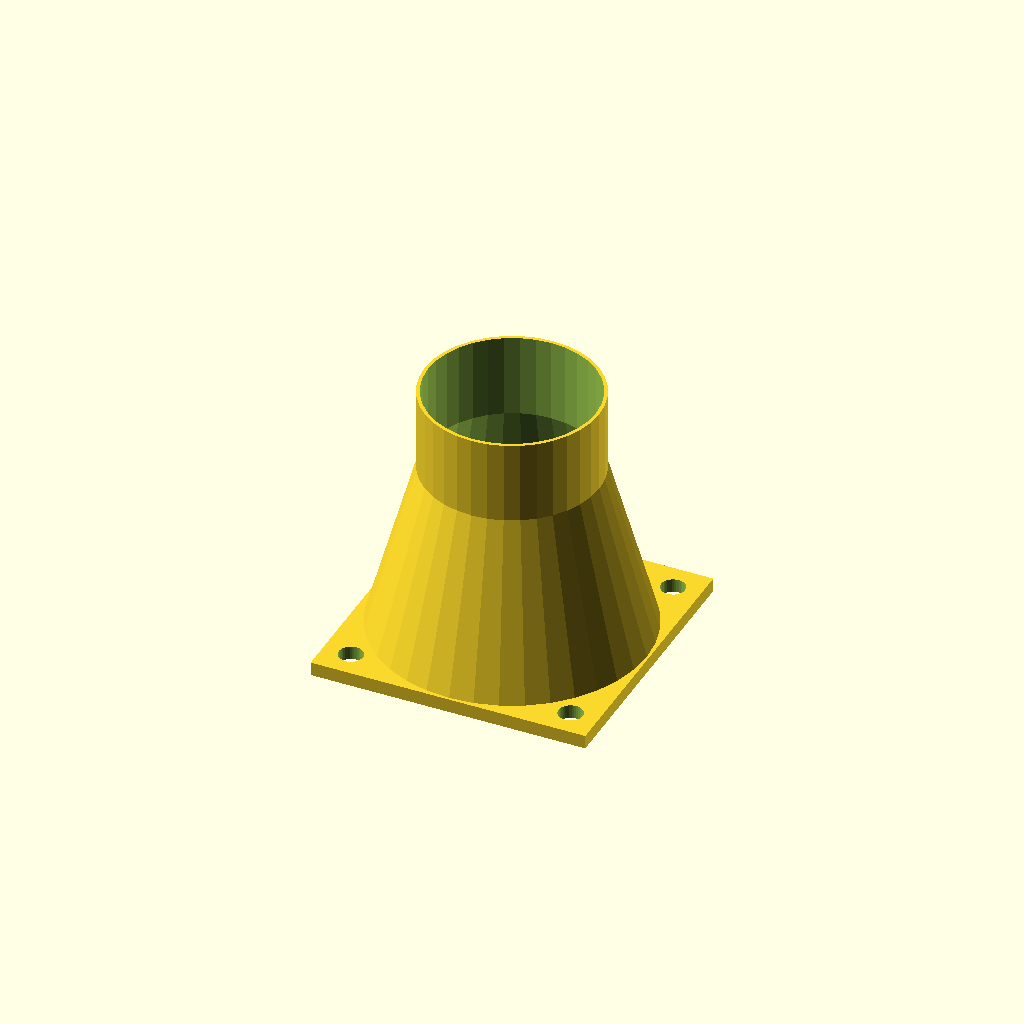
Cell 1 — every parameter at its default value.
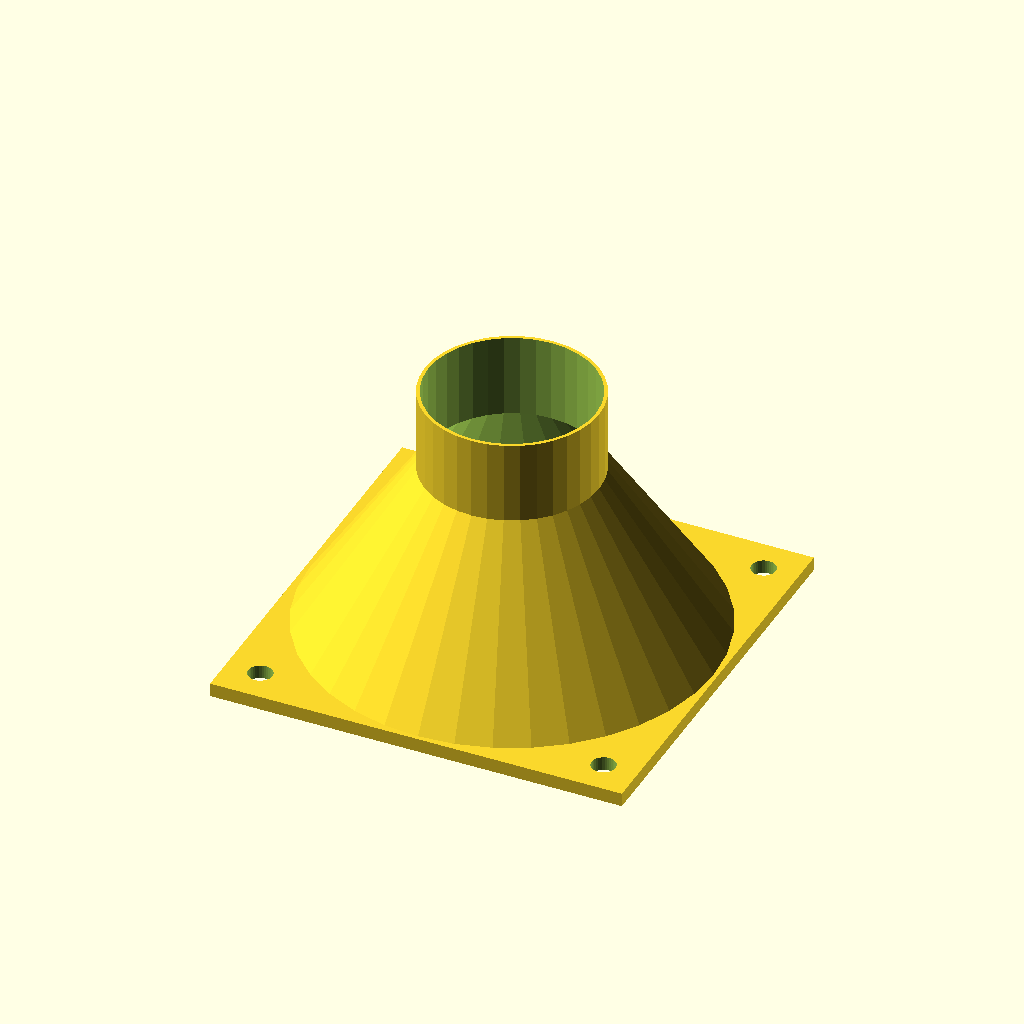
Cell 2 — fan_size set to 60, the other parameters unchanged.
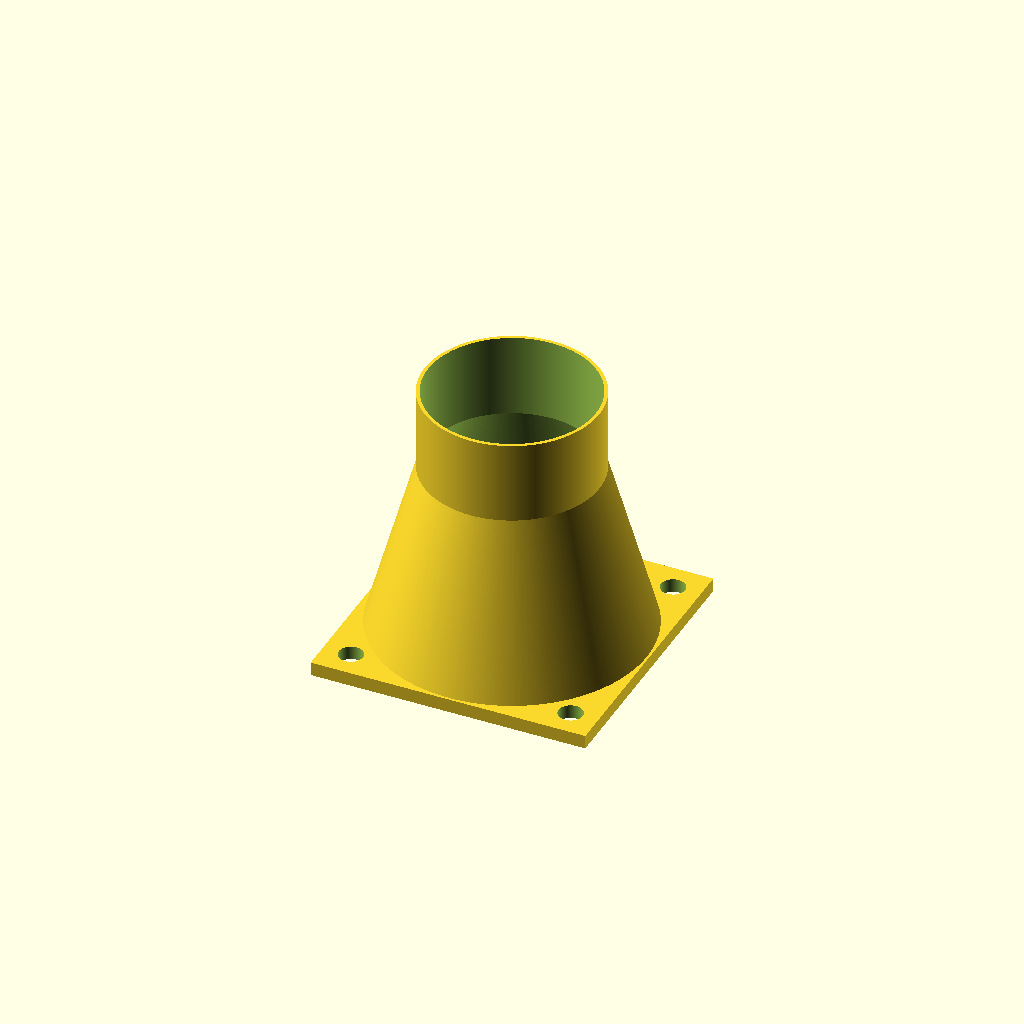
Cell 3 — resolution set to 540, the other parameters unchanged.
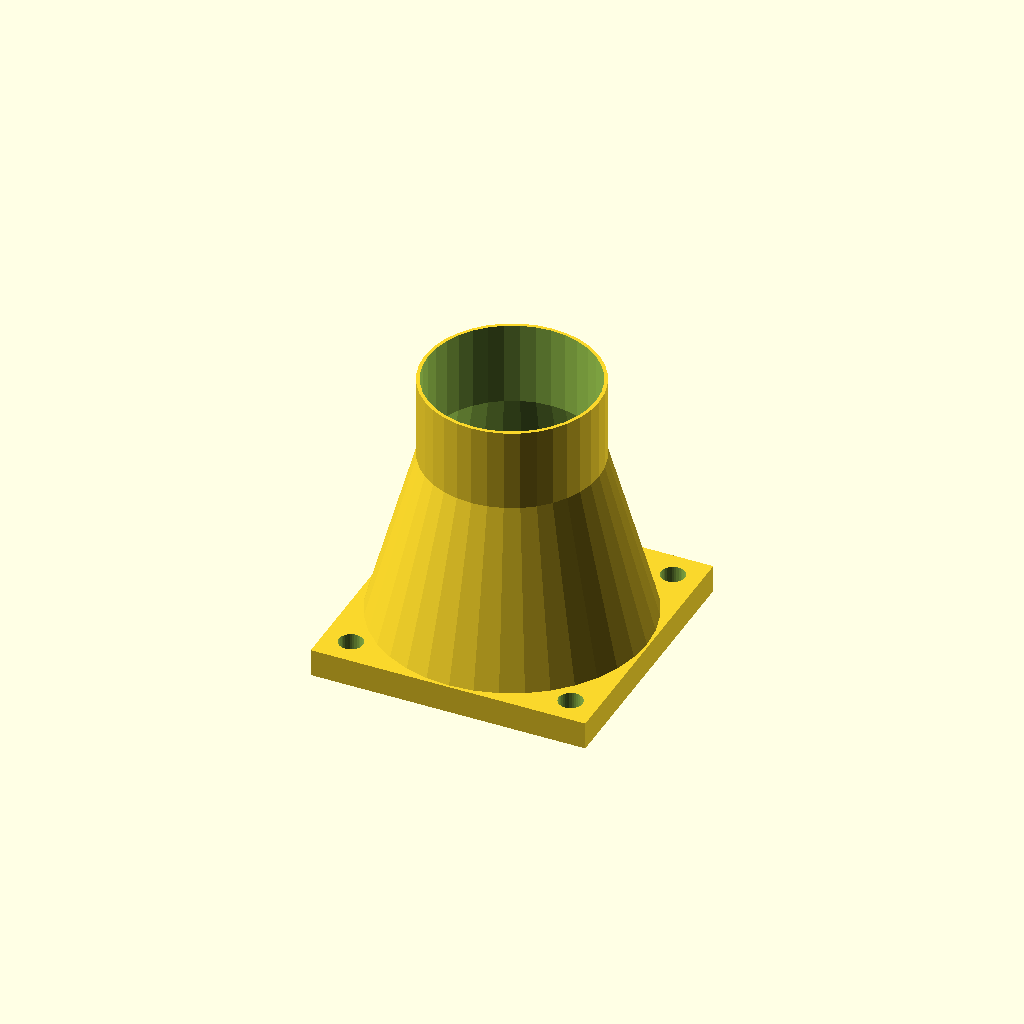
Cell 4: the same model with flange_height = 4.
One fixed orthographic camera (rotation 55°, 0°, 25°; colour scheme Cornfield) for every cell.
OpenSCAD source file inputs/thingiverse/files/thing-3336660/files/adapter.scad:
/* [General] */
//Fan Size (Only 40mm and 60mm Supported)
fan_size=40;//[40,60] 
//Wall Thickness (.5mm print nozzle)
wall_thickness=1;//[.5,1,1.5] 
//Resolution (facets per circular/sperical primitive)
resolution=36;//[36:540] 

/* [Flange] */
//Flange Height in mm (z axis)
flange_height=2; 
//Screw hole diameter in mm
screw_hole_diameter=3.5;// [3:5] 

/* [Conical Section] */
//Conical section height in mm (from top of flange (z axis))
conical_section_height=25; 

/* [Tube Slip Connector] */
//Exhaust Tube Slip Connector Height in mm (from top of conical section (z axis))
tube_connection_height=12; 
//Slip connector exterior diameter in mm
tube_connection_ext_diameter=25.4; 

/* [Hidden] */
$fn=resolution;

if (fan_size==40){
    
flange_info =   [
                38.3,//inner hole
                16//screwhole spacing
                ];

adapter(flange_info,
        fan_size,
        flange_height,
        screw_hole_diameter,
        conical_section_height,
        tube_connection_height,
        tube_connection_ext_diameter);    
}
else{
    flange_info =   [
                57.8,//inner hole
                25//screwhole spacing
                ];

adapter(flange_info,
        fan_size,
        flange_height,
        screw_hole_diameter,
        conical_section_height,
        tube_connection_height,
        tube_connection_ext_diameter);    
}

    
module adapter  (  
                flange_info,
                fan_size,
                flange_height,
                screw_hole_diameter,
                conical_section_height,
                tube_connection_height,
                tube_connection_ext_diameter){
  difference(){
    translate ([-fan_size/2,-fan_size/2,0])
      cube([fan_size,fan_size,flange_height]);
    translate([0,0,-.1])cylinder(h=flange_height+.2,d=flange_info[0]);
    translate([flange_info[1],flange_info[1],-.1])
      cylinder(h=flange_height+.2,d=screw_hole_diameter);
    translate([-flange_info[1],flange_info[1],-.1])
      cylinder(h=flange_height+.2,d=screw_hole_diameter);
    translate([flange_info[1],-flange_info[1],-.1])
      cylinder(h=flange_height+.2,d=screw_hole_diameter);
    translate([-flange_info[1],-flange_info[1],-.1])
      cylinder(h=flange_height+.2,d=screw_hole_diameter);
  }
 
  difference(){
    translate([0,0,flange_height])
      cylinder( h=conical_section_height+.01,
                d1=flange_info[0]+1,
                d2=tube_connection_ext_diameter);
    translate([0,0,flange_height-.2])
      cylinder( h=conical_section_height+.3,
                d1=flange_info[0],
                d2=tube_connection_ext_diameter-wall_thickness);
 }
 
 difference(){
   translate([0,0,flange_height+conical_section_height-.1])
     cylinder(h=tube_connection_height+.1,d=tube_connection_ext_diameter);
   translate([0,0,flange_height+conical_section_height-.2])
     cylinder(  h=tube_connection_height+.3,
                d=tube_connection_ext_diameter-wall_thickness);     
 }  
}
Customizer parameters (derived from the source; name, type, default, range or options):
fan_size: number, default 40, options 40, 60
wall_thickness: number, default 1, options 0.5, 1, 1.5
resolution: number, default 36, range 36 to 540
flange_height: number, default 2
screw_hole_diameter: number, default 3.5, range 3 to 5
conical_section_height: number, default 25
tube_connection_height: number, default 12
tube_connection_ext_diameter: number, default 25.4
